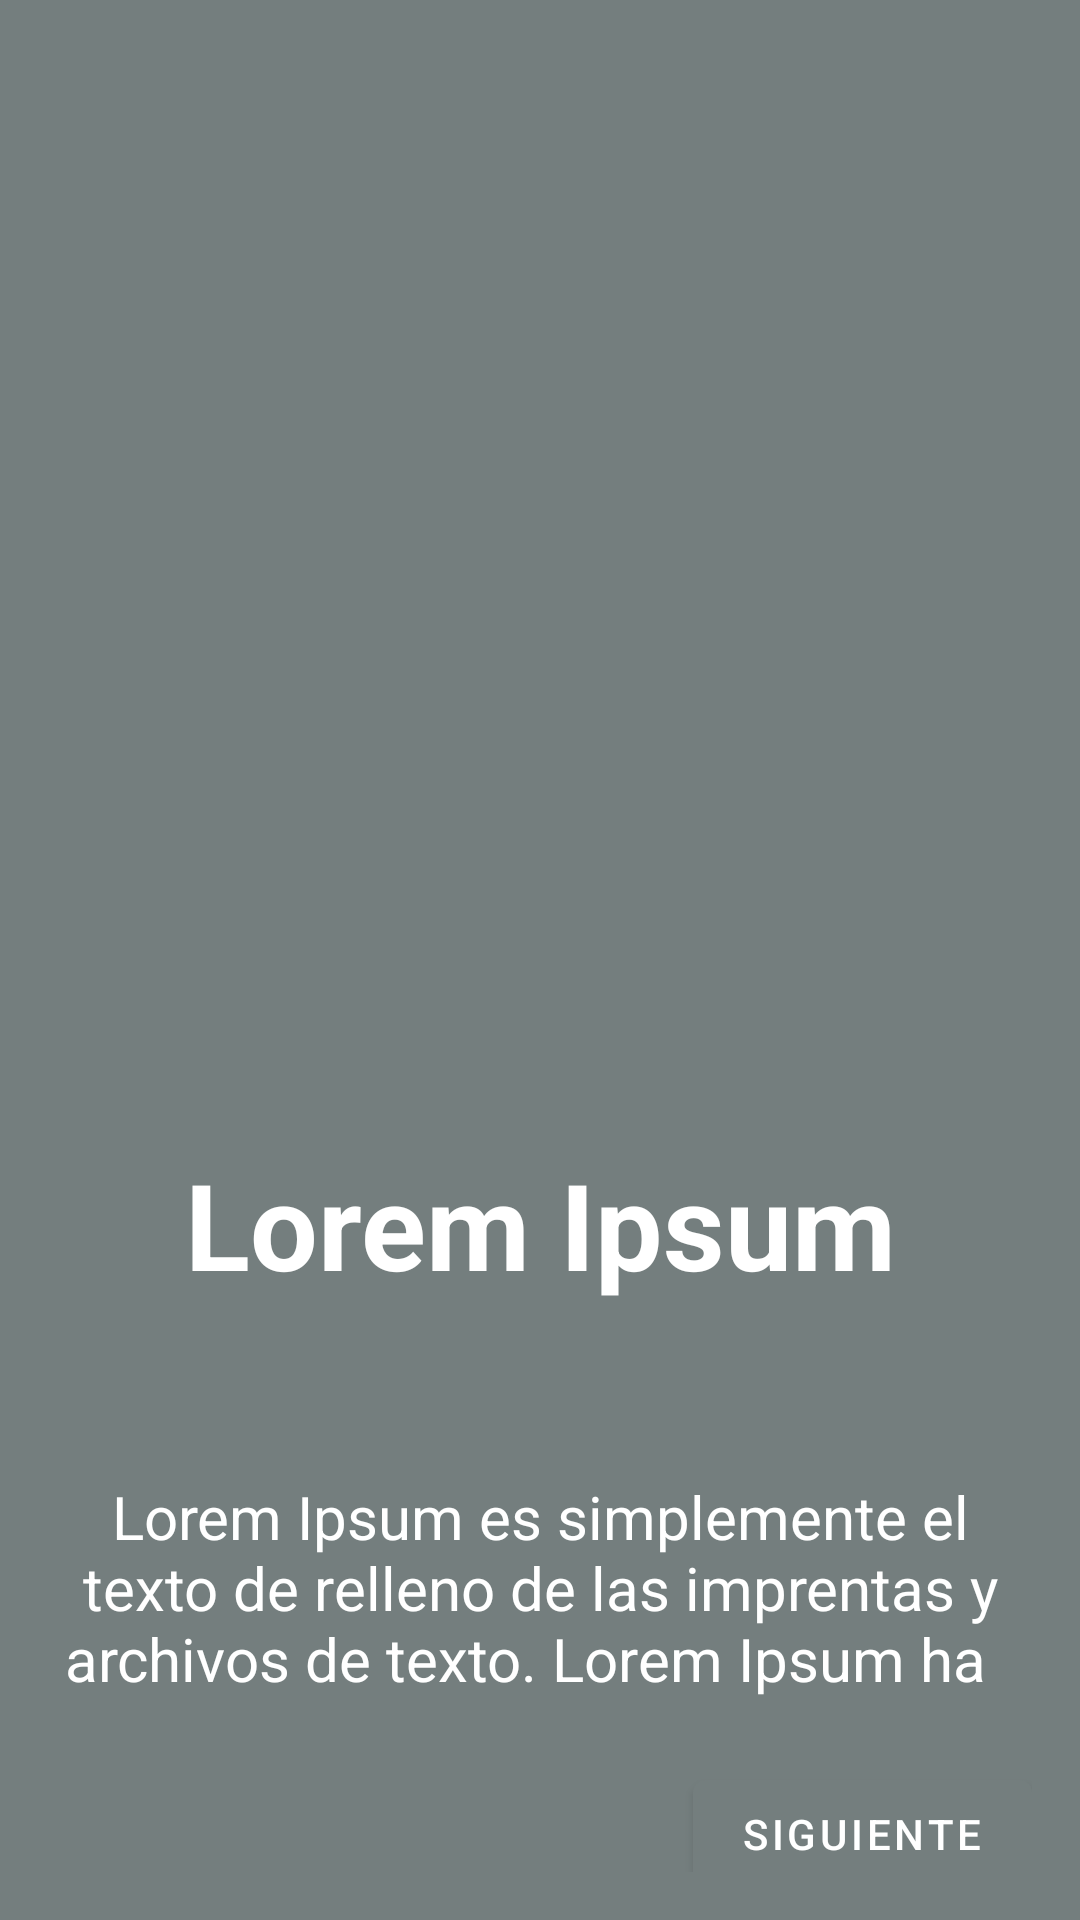

Android layout source for this screen:
<!-- AndroidManifest.xml: application theme Theme.EstudioAndroid -->
<!-- res/layout/board_item.xml -->
<?xml version="1.0" encoding="utf-8"?>
<androidx.constraintlayout.widget.ConstraintLayout xmlns:android="http://schemas.android.com/apk/res/android"
    xmlns:app="http://schemas.android.com/apk/res-auto"
    xmlns:tools="http://schemas.android.com/tools"
    android:layout_width="match_parent"
    android:layout_height="match_parent"
    android:background="@color/purple_500"
    android:id="@+id/container"
    android:padding="16dp">


    <TextView
        android:textSize="40dp"
        android:textAlignment="center"
        android:textStyle="bold"
        android:id="@+id/txtTitle"
        android:layout_width="wrap_content"
        android:layout_height="wrap_content"
        android:text="Lorem Ipsum"
        android:textColor="@color/white"
        app:layout_constraintBottom_toTopOf="@+id/txtSubtitle"
        app:layout_constraintEnd_toEndOf="parent"
        app:layout_constraintHorizontal_bias="0.5"
        app:layout_constraintStart_toStartOf="parent"
        app:layout_constraintTop_toBottomOf="@+id/ivImage" />

    <ImageView
        android:id="@+id/ivImage"
        android:layout_width="250dp"
        android:layout_height="250dp"
        android:src="@drawable/ic_launcher_background"
        app:layout_constraintBottom_toTopOf="@+id/txtTitle"
        app:layout_constraintEnd_toEndOf="parent"
        app:layout_constraintHorizontal_bias="0.5"
        app:layout_constraintStart_toStartOf="parent"
        app:layout_constraintTop_toTopOf="parent" />

    <TextView
        android:id="@+id/txtSubtitle"
        android:layout_width="wrap_content"
        android:layout_height="wrap_content"
        android:text="Lorem Ipsum es simplemente el texto de relleno de las imprentas y archivos de texto. Lorem Ipsum ha  "
        android:textAlignment="center"
        android:textColor="@color/white"
        android:textSize="20dp"
        app:layout_constraintBottom_toBottomOf="parent"
        app:layout_constraintEnd_toEndOf="parent"
        app:layout_constraintHorizontal_bias="0.5"
        app:layout_constraintStart_toStartOf="parent"
        app:layout_constraintTop_toBottomOf="@+id/txtTitle" />


    <Button
        android:id="@+id/btnNext"
        android:layout_width="wrap_content"
        android:layout_height="wrap_content"
        android:layout_marginTop="32dp"
        android:text="Siguiente"
        app:layout_constraintBottom_toBottomOf="parent"
        app:layout_constraintEnd_toEndOf="parent"
        app:layout_constraintTop_toBottomOf="@+id/txtSubtitle" />

</androidx.constraintlayout.widget.ConstraintLayout>
<!-- resources referenced by this layout -->
<resources>
  <color name="purple_500">#747E7E</color>
  <color name="white">#FFFFFF</color>
  <style name="Theme.EstudioAndroid" parent="Theme.MaterialComponents.DayNight.DarkActionBar">
          
          <item name="colorPrimary">@color/purple_500</item>
          <item name="colorPrimaryVariant">@color/purple_700</item>
          <item name="colorOnPrimary">@color/white</item>
          
          <item name="colorSecondary">@color/teal_200</item>
          <item name="colorSecondaryVariant">@color/teal_700</item>
          <item name="colorOnSecondary">@color/black</item>
          
          <item name="android:statusBarColor">#0E1213</item>
          
      </style>
  <color name="purple_700">#3F7C85</color>
  <color name="teal_200">#FF03DAC5</color>
  <color name="teal_700">#3F7C85</color>
  <color name="black">#FF000000</color>
</resources>
